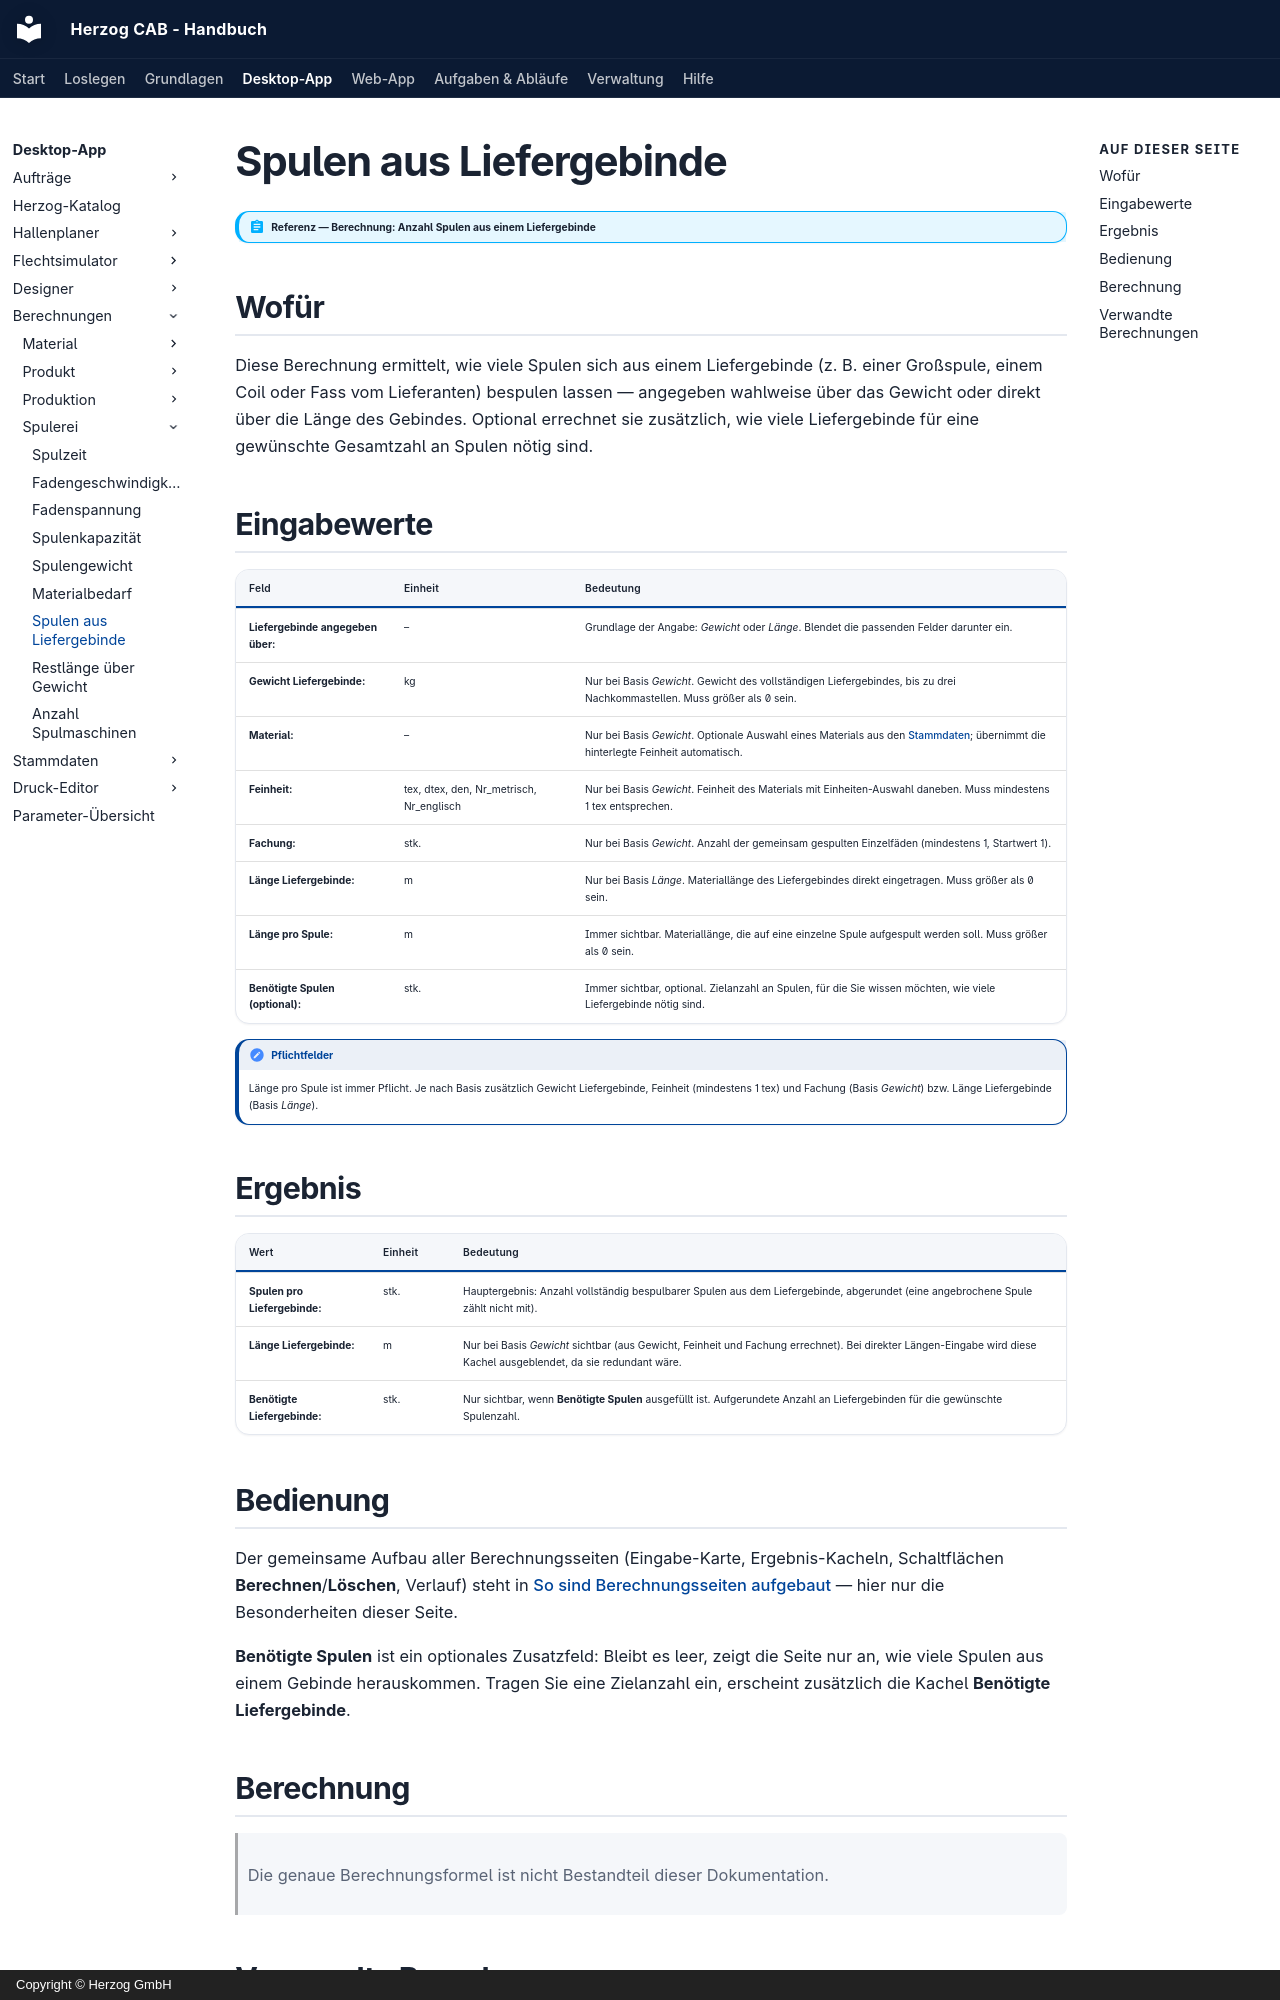

repository: Herzog-GmbH/HerzogCAB-Docs · page: calculations/winding/from-supplier-spool/index.html · generator: mkdocs · copyright: Copyright © Herzog GmbH

# Spulen aus Liefergebinde

!!! abstract "Referenz — Berechnung: Anzahl Spulen aus einem Liefergebinde"

## Wofür

Diese Berechnung ermittelt, wie viele Spulen sich aus einem Liefergebinde
(z. B. einer Großspule, einem Coil oder Fass vom Lieferanten) bespulen
lassen — angegeben wahlweise über das Gewicht oder direkt über die Länge des
Gebindes. Optional errechnet sie zusätzlich, wie viele Liefergebinde für
eine gewünschte Gesamtzahl an Spulen nötig sind.

## Eingabewerte

| Feld | Einheit | Bedeutung |
|---|---|---|
| **Liefergebinde angegeben über:** | – | Grundlage der Angabe: *Gewicht* oder *Länge*. Blendet die passenden Felder darunter ein. |
| **Gewicht Liefergebinde:** | kg | Nur bei Basis *Gewicht*. Gewicht des vollständigen Liefergebindes, bis zu drei Nachkommastellen. Muss größer als 0 sein. |
| **Material:** | – | Nur bei Basis *Gewicht*. Optionale Auswahl eines Materials aus den [Stammdaten](../../master-data/materials.md); übernimmt die hinterlegte Feinheit automatisch. |
| **Feinheit:** | tex, dtex, den, Nr_metrisch, Nr_englisch | Nur bei Basis *Gewicht*. Feinheit des Materials mit Einheiten-Auswahl daneben. Muss mindestens 1 tex entsprechen. |
| **Fachung:** | stk. | Nur bei Basis *Gewicht*. Anzahl der gemeinsam gespulten Einzelfäden (mindestens 1, Startwert 1). |
| **Länge Liefergebinde:** | m | Nur bei Basis *Länge*. Materiallänge des Liefergebindes direkt eingetragen. Muss größer als 0 sein. |
| **Länge pro Spule:** | m | Immer sichtbar. Materiallänge, die auf eine einzelne Spule aufgespult werden soll. Muss größer als 0 sein. |
| **Benötigte Spulen (optional):** | stk. | Immer sichtbar, optional. Zielanzahl an Spulen, für die Sie wissen möchten, wie viele Liefergebinde nötig sind. |

!!! note "Pflichtfelder"
    Länge pro Spule ist immer Pflicht. Je nach Basis zusätzlich Gewicht
    Liefergebinde, Feinheit (mindestens 1 tex) und Fachung (Basis *Gewicht*)
    bzw. Länge Liefergebinde (Basis *Länge*).

## Ergebnis

| Wert | Einheit | Bedeutung |
|---|---|---|
| **Spulen pro Liefergebinde:** | stk. | Hauptergebnis: Anzahl vollständig bespulbarer Spulen aus dem Liefergebinde, abgerundet (eine angebrochene Spule zählt nicht mit). |
| **Länge Liefergebinde:** | m | Nur bei Basis *Gewicht* sichtbar (aus Gewicht, Feinheit und Fachung errechnet). Bei direkter Längen-Eingabe wird diese Kachel ausgeblendet, da sie redundant wäre. |
| **Benötigte Liefergebinde:** | stk. | Nur sichtbar, wenn **Benötigte Spulen** ausgefüllt ist. Aufgerundete Anzahl an Liefergebinden für die gewünschte Spulenzahl. |
